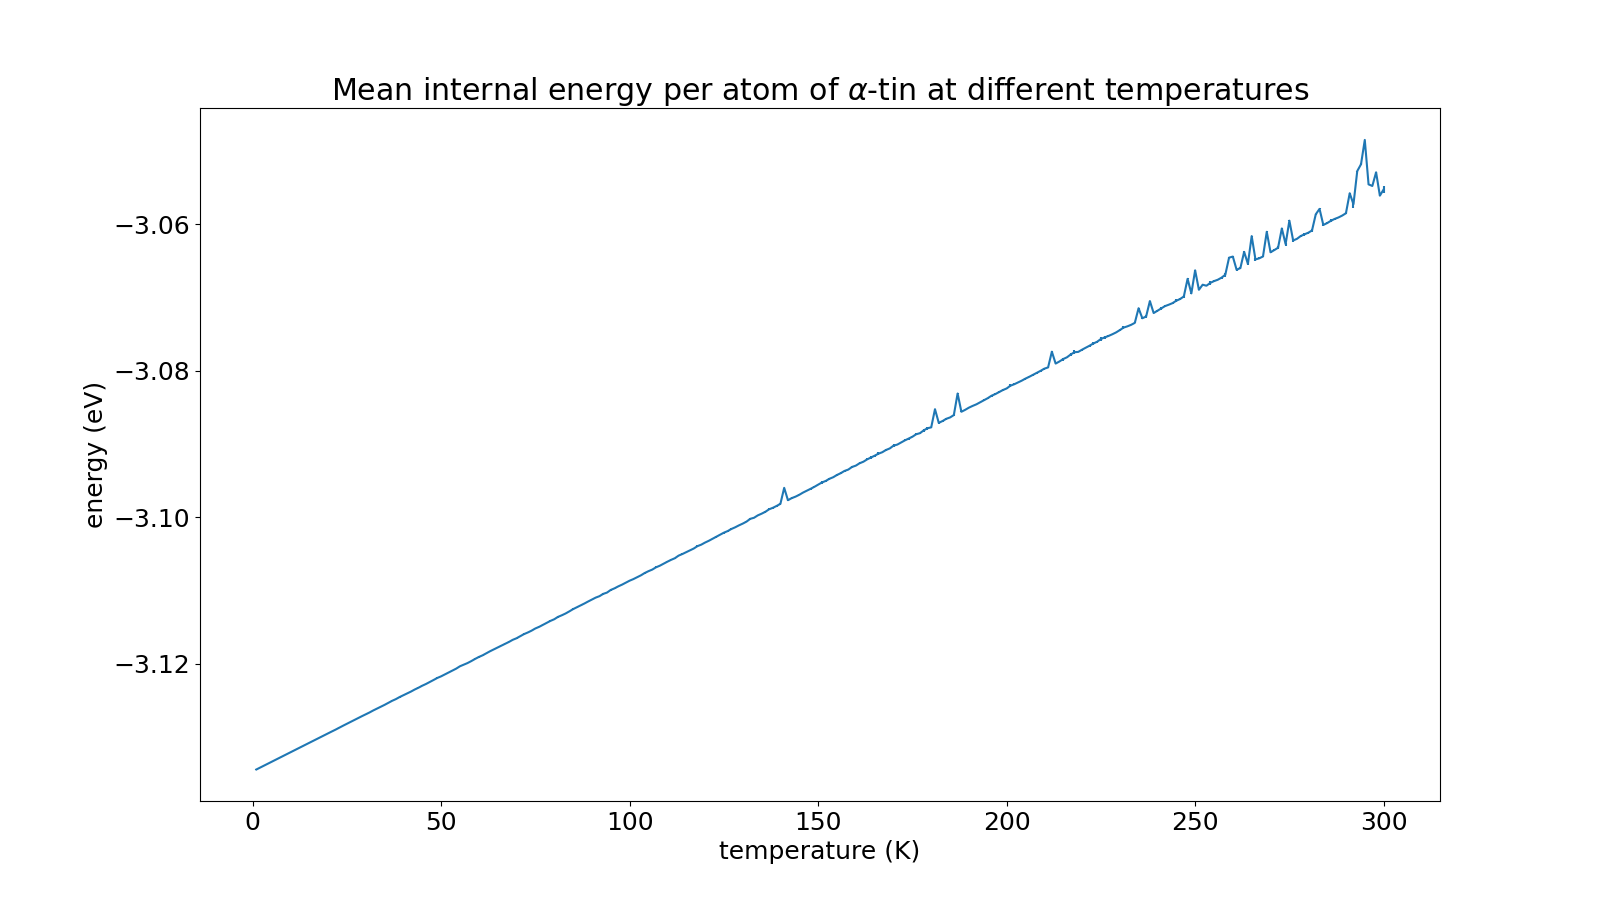

Values plotted in this chart, from the file beside it:
temperature, energy, error
1, -3.134, 1.395152973848894e-06
2, -3.134, 2.1660882878560537e-06
3, -3.134, 3.96926713686653e-06
4, -3.134, 5.450598046210977e-06
5, -3.133, 7.421472603487838e-06
6, -3.133, 9.089246613602888e-06
7, -3.133, 9.457992389238947e-06
8, -3.133, 1.0268564264284568e-05
9, -3.132, 8.79062035045762e-06
10, -3.132, 1.4914870094714189e-05
11, -3.132, 1.4002075028204043e-05
12, -3.132, 1.3952526137273582e-05
13, -3.131, 1.928912420858346e-05
14, -3.131, 1.542284489297893e-05
15, -3.131, 2.052917872733481e-05
16, -3.131, 2.486359372273947e-05
17, -3.13, 2.9548419458861104e-05
18, -3.13, 2.4224488698505068e-05
19, -3.13, 1.8566529112309445e-05
20, -3.13, 1.9392886627723337e-05
21, -3.129, 1.887498135814424e-05
22, -3.129, 1.9311102302400284e-05
23, -3.129, 2.6725820693867864e-05
24, -3.128, 2.734940507395985e-05
25, -3.128, 3.430166940190195e-05
26, -3.128, 2.4693931052640745e-05
27, -3.128, 3.302936420432167e-05
28, -3.127, 3.87849023675276e-05
29, -3.127, 3.306267123629824e-05
30, -3.127, 2.8630341768778245e-05
31, -3.127, 2.926150619739928e-05
32, -3.126, 4.15839634467684e-05
33, -3.126, 3.3896151991435024e-05
34, -3.126, 4.067332104602555e-05
35, -3.126, 3.184390512437272e-05
36, -3.125, 4.0305705868718525e-05
37, -3.125, 5.4147697624846415e-05
38, -3.125, 3.924613765443496e-05
39, -3.125, 6.402476642032341e-05
40, -3.124, 5.000610817203644e-05
41, -3.124, 5.010355185512457e-05
42, -3.124, 3.973592295578957e-05
43, -3.124, 5.2955172112510825e-05
44, -3.123, 3.970615887872065e-05
45, -3.123, 5.250775646851839e-05
46, -3.123, 3.84060785644947e-05
47, -3.122, 3.902834789970619e-05
48, -3.122, 6.08877086022346e-05
49, -3.122, 6.697087252559125e-05
50, -3.122, 4.1449830931011296e-05
51, -3.121, 4.86439538414132e-05
52, -3.121, 6.859273530794188e-05
53, -3.121, 4.717879783472643e-05
54, -3.121, 6.756369923161924e-05
55, -3.12, 9.35479100969812e-05
56, -3.12, 7.202935564258752e-05
57, -3.12, 3.762718103127608e-05
58, -3.12, 4.124228539364545e-05
59, -3.119, 7.267092774066212e-05
60, -3.119, 7.930597779311517e-05
... 240 more rows
